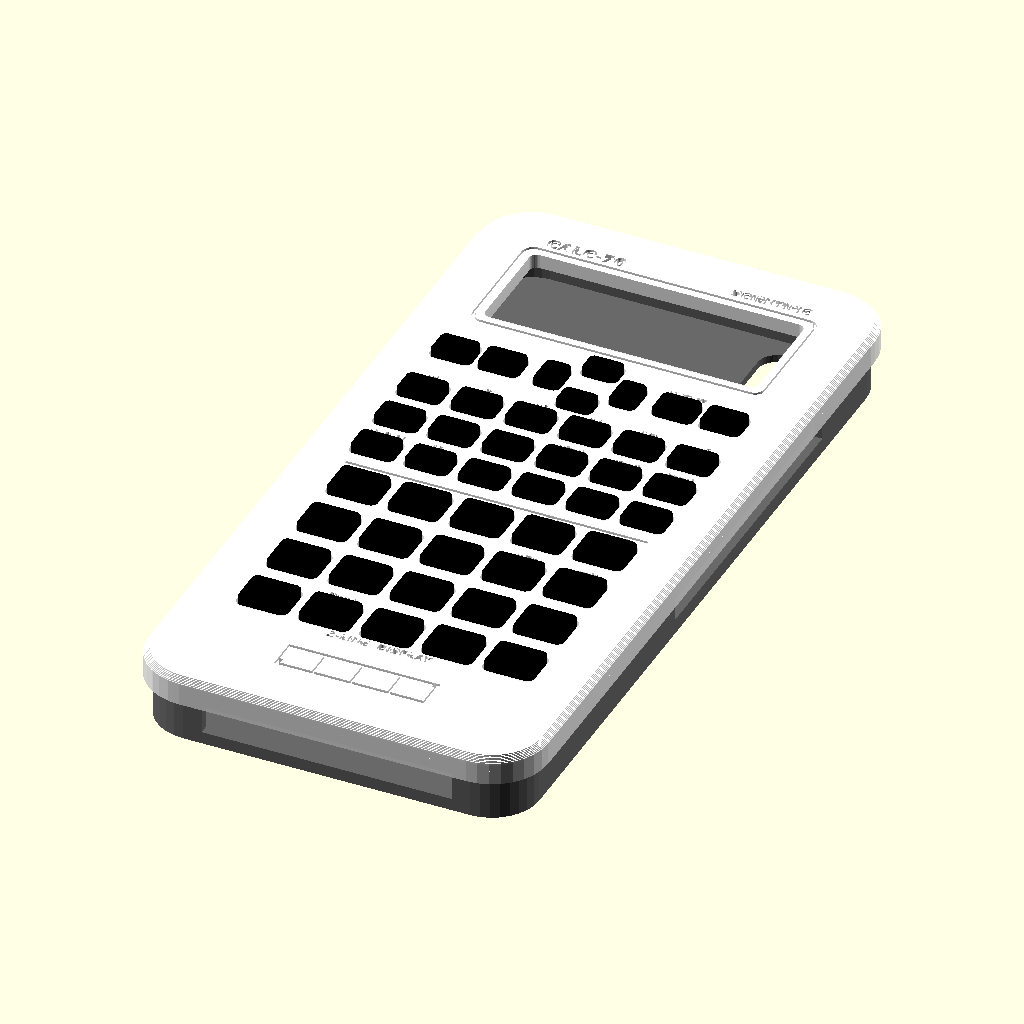
Cell 1: rendered with the file's own defaults.
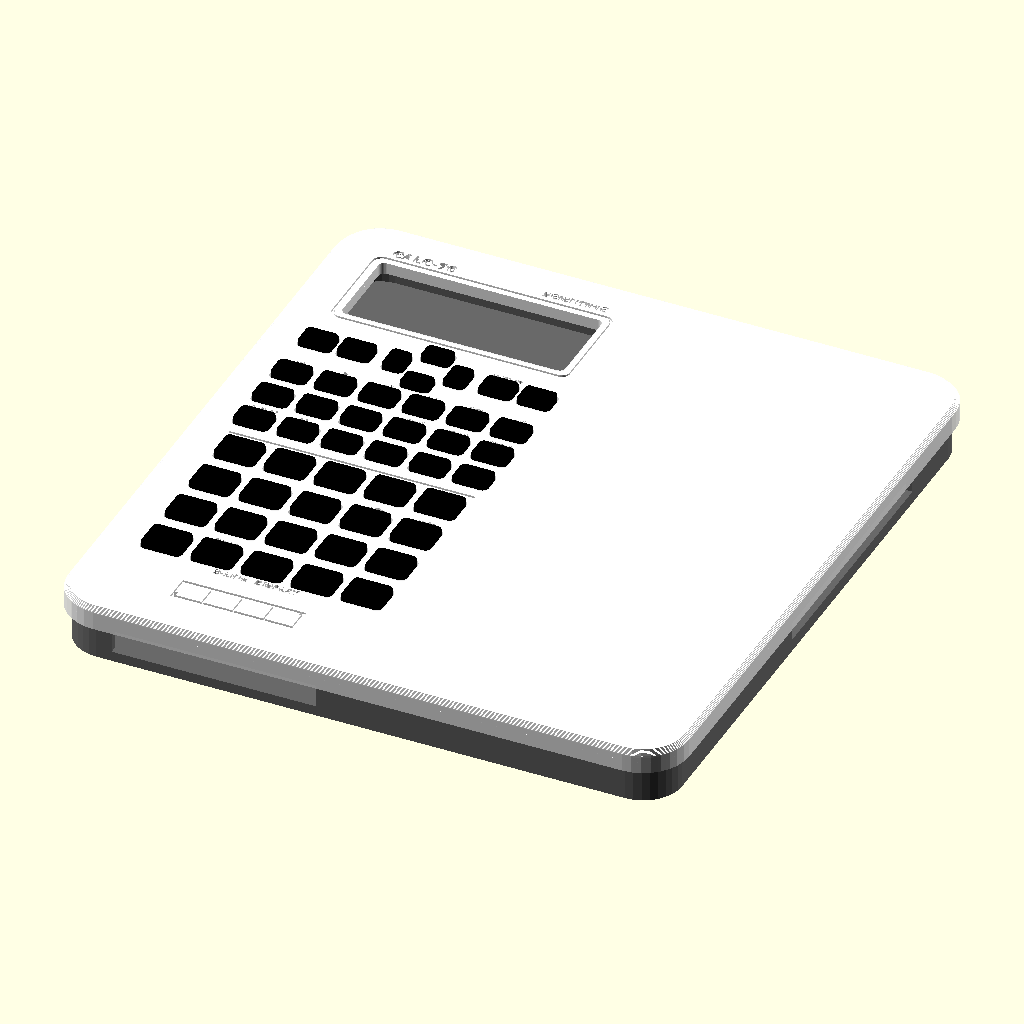
Cell 2: the same model with PW = 153.4.
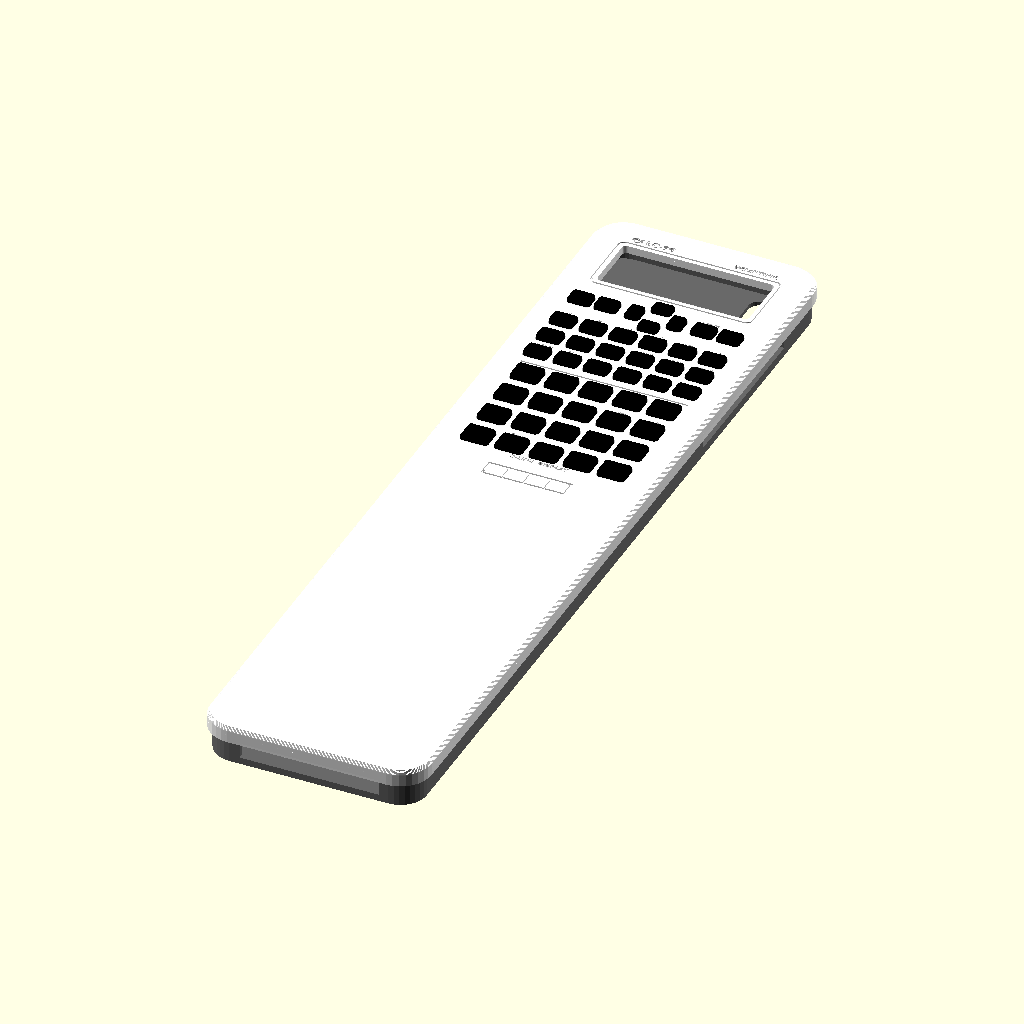
Cell 3: the same model with PH = 328.6.
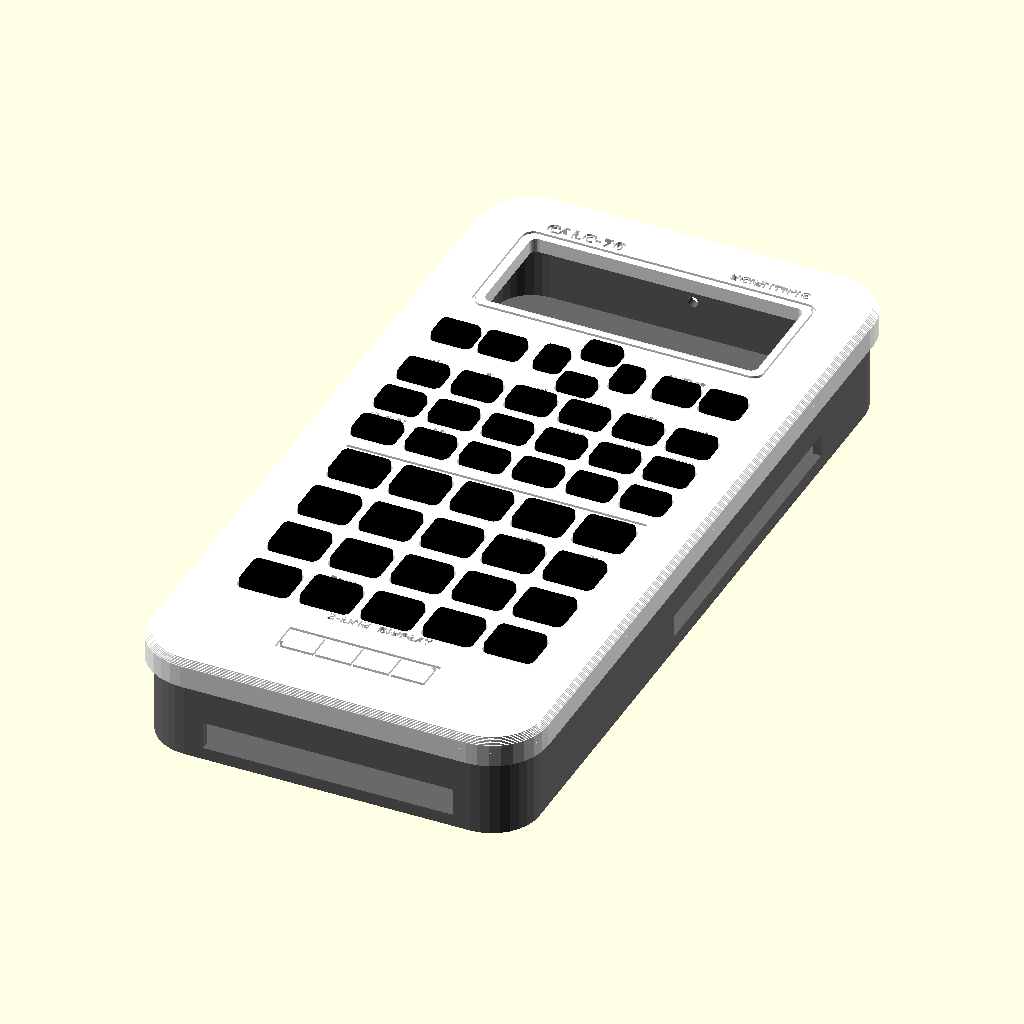
Cell 4 — PT set to 15.8, the other parameters unchanged.
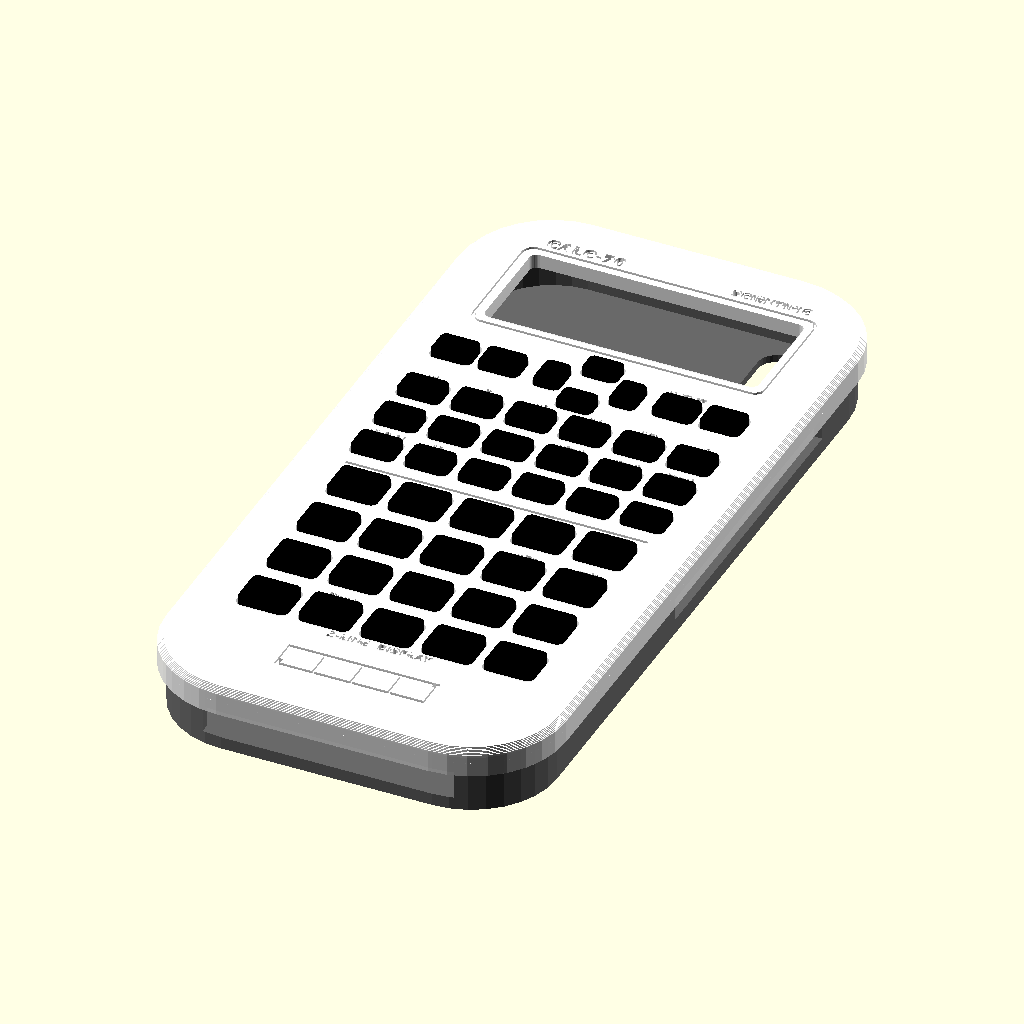
Cell 5: the same model with PR = 16.
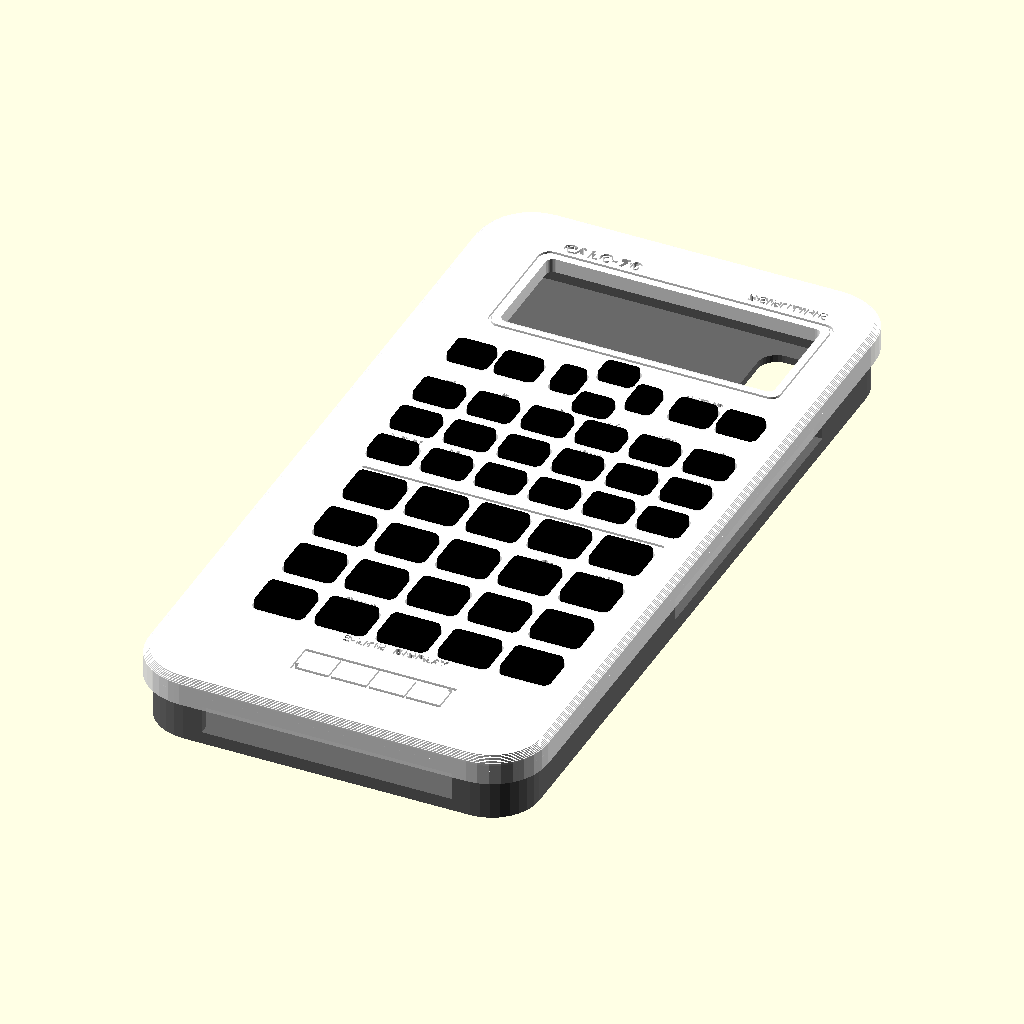
Cell 6: the same model with SX = 6.9.
All cells are drawn from the same view direction (rotation 55°, 0°, 25°, orthographic, colour scheme Cornfield), but the view is re-fitted for each cell, so position and scale can differ between cells as well as the parameter.
The OpenSCAD source (funda/funda_a70.scad):
// =====================================================================
//  Funda calculadora científica para Samsung Galaxy A70
//  Piezas:  "carcasa"  (TPU 95A)  — sostiene el celular, deja libre la cámara
//           "placa"    (PLA/PETG) — tapa frontal a presión, ventana del display y agujeros de teclas
//           "membrana" (TPU 95A)  — lámina resorte que sostiene las teclas
//           "teclas"   (PLA conductor, o PLA normal + cinta de cobre)
//  Exportar: openscad -D 'PART="placa"' -o placa.stl funda_a70.scad
//  ¡MIDE TU CELULAR CON VERNIER Y AJUSTA LOS VALORES DE "CELULAR" ANTES DE IMPRIMIR!
// =====================================================================

PART = "ensamble";   // carcasa | placa | membrana | teclas | ensamble
$fn = 32;
FONT = "DejaVu Sans:style=Bold";

// ---------- CELULAR (Galaxy A70, valores de ficha; verificar) ----------
PW = 76.7;    // ancho
PH = 164.3;   // alto
PT = 7.9;     // grosor
PR = 8.0;     // radio de esquinas
SX = 3.45;    // borde izq. del celular -> borde izq. de la pantalla
SY = 3.8;     // borde sup. del celular -> borde sup. de la pantalla
SCREEN_W = 69.8;

// cámara trasera (vista de frente: queda arriba a la DERECHA)
CAM_X0 = 5;  CAM_W = 16;   // desde el borde derecho
CAM_Y0 = 4;  CAM_H = 40;   // desde el borde superior
// botones (lado derecho) y puertos (abajo), medidos desde el borde superior / izquierdo
BTN_Y0 = 28; BTN_Y1 = 95;
PORT_X0 = 12; PORT_X1 = 65;

// ---------- CARCASA ----------
CL   = 0.2;   // holgura celular-carcasa
WALL = 1.8;
BACK = 1.6;
LIP  = 1.6;   // ceja que sujeta el vidrio
LIPH = 0.8;
RISE = 2.6;   // altura de la pared sobre el vidrio (espacio para teclas)
ZG = BACK + PT;     // plano del vidrio
ZT = ZG + RISE;     // borde superior de la carcasa = cara inferior de la placa

// ---------- PLACA ----------
PLT  = 3.0;   // espesor
CHF  = 1.2;   // chaflán del borde superior de la placa
SKC  = 0.25;  // holgura de la falda
SKW  = 1.6;   // pared de la falda
SKD  = 3.0;   // profundidad de la falda
ENG  = 0.5;   // profundidad del grabado

// ---------- TECLADO: distribución en layout.scad (generada por gen_layout.py, igual que la app) ----------
include <layout.scad>
HOLE = 0.6;                            // holgura agujero placa
FLW = 1.4; FLT = 0.6;                  // pestaña de retención bajo la placa
MAT = 0.6;                             // espesor membrana
GAP = 0.7;                             // punta -> vidrio en reposo (recorrido)
PROT = 1.8;                            // cuánto sobresale la tecla de la placa
KR = 1.3;                              // radio esquinas tecla
BOSS = 3.0; PIN = 2.0; PINHOLE = 2.3;

Z_FL  = ZT - FLT;          // inicio de la pestaña
Z_MAT = Z_FL - MAT;        // cara inferior de la membrana
Z_TIP = ZG + GAP;          // punta en reposo
function NECKD(k) = min(min(k[2], k[3]) - 0.8, 6.5);

// ---------- utilidades ----------
// pantalla (x derecha, y abajo) -> celular (x derecha, y arriba)
function P(sx, sy) = [SX + sx, PH - (SY + sy)];
function KC(k) = P(k[0], k[1]);

module outline(o) { offset(r = PR + o) offset(delta = -PR) square([PW, PH]); }
module rrect(w, h, r) { offset(r = r) offset(delta = -r) square([w, h], center = true); }
function tsize(k) = min(k[3] * (k[6] == "d" ? 0.48 : 0.36), (k[2] - 1.6) / max(1, len(k[4])) * 1.45);

// =====================================================================
module carcasa() {
  difference() {
    union() {
      // fondo + paredes hasta ZT
      linear_extrude(ZT) outline(CL + WALL);
    }
    // hueco del celular
    translate([0,0,BACK]) linear_extrude(PT + 0.01) outline(CL);
    // por encima de la ceja
    translate([0,0,ZG + LIPH]) linear_extrude(RISE) outline(CL);
    // abertura de la ceja (pantalla)
    translate([0,0,ZG - 0.1]) linear_extrude(LIPH + 0.2) outline(-LIP);
    // cámara
    translate([PW - CAM_X0 - CAM_W, PH - CAM_Y0 - CAM_H, -1])
      linear_extrude(BACK + 2) offset(r = 4) offset(delta = -4) square([CAM_W, CAM_H]);
    // botones laterales
    translate([PW - 1, PH - BTN_Y1, BACK + 1.6]) cube([WALL + CL + 3, BTN_Y1 - BTN_Y0, 4.8]);
    // puertos inferiores
    translate([PORT_X0, -WALL - 2, BACK + 1.0]) cube([PORT_X1 - PORT_X0, WALL + CL + 3, 5.9]);
    // micrófono superior
    translate([PW/2, PH - 1, BACK + PT/2]) rotate([-90,0,0]) cylinder(d = 2.2, h = WALL + 3);
  }
}

// =====================================================================
module placa() {
  difference() {
    union() {
      translate([0,0,ZT]) linear_extrude(PLT - CHF) outline(CL + WALL + SKC + SKW);
      for (i = [0:5]) translate([0,0,ZT + PLT - CHF + i*CHF/6]) linear_extrude(CHF/6 + 0.01)
        outline(CL + WALL + SKC + SKW - (i+1)*CHF/6);
      // falda
      translate([0,0,ZT - SKD]) linear_extrude(SKD + 0.01)
        difference() { outline(CL + WALL + SKC + SKW); outline(CL + WALL + SKC); }
      // nervio perimetral + bosses que sujetan la membrana
      translate([0,0,Z_FL]) linear_extrude(FLT + 0.01) {
        difference() { mat_outline(0); mat_outline(-1.5); }
        for (p = PINS) translate(P(p[0], p[1])) circle(d = BOSS);
      }
      translate([0,0,Z_MAT]) linear_extrude(MAT + 0.01) for (p = PINS) translate(P(p[0], p[1])) circle(d = PIN);
    }
    // ventana del display
    translate(concat(P(LCD[0], LCD[1] + LCD[3]), [ZT - 1]))
      linear_extrude(PLT + 2) offset(r = 1.5) offset(delta = -1.5) square([LCD[2], LCD[3]]);
    // marco grabado alrededor del display
    translate(concat(P(LCD[0] - 2.2, LCD[1] + LCD[3] + 2.2), [ZT + PLT - ENG])) linear_extrude(ENG + 1)
      difference() {
        offset(r = 2.5) offset(delta = -2.5) square([LCD[2] + 4.4, LCD[3] + 4.4]);
        translate([0.6, 0.6]) offset(r = 2.0) offset(delta = -2.0) square([LCD[2] + 3.2, LCD[3] + 3.2]);
      }
    // agujeros de teclas
    for (k = KEYS) translate(concat(KC(k), [ZT - 1]))
      linear_extrude(PLT + 2) rrect(k[2] + HOLE, k[3] + HOLE, KR + HOLE/2);
    // etiquetas SHIFT grabadas sobre cada tecla
    for (k = KEYS) if (k[5] != "")
      translate(concat(KC(k) + [0, (k[3] + HOLE)/2 + 1.25], [ZT + PLT - ENG]))
        linear_extrude(ENG + 1) text(k[5], size = 1.6, font = FONT, halign = "center", valign = "center");
    // línea que separa funciones del bloque numérico
    translate(concat(P(3, SEP_Y), [ZT + PLT - ENG])) translate([0, -0.3]) cube([SCREEN_W - 6, 0.6, ENG + 1]);
    // nombre arriba (diseño propio)
    translate(concat(P(LCD[0] + 1, 2.6), [ZT + PLT - ENG]))
      linear_extrude(ENG + 1) text("CALC-70", size = 2.6, font = FONT, halign = "left", valign = "center");
    translate(concat(P(LCD[0] + LCD[2] - 1, 2.6), [ZT + PLT - ENG]))
      linear_extrude(ENG + 1) text("SCIENTIFIC", size = 2.0, font = FONT, halign = "right", valign = "center");
    // panel "solar" decorativo abajo
    translate(concat(P(SCREEN_W/2 - 16, 152), [ZT + PLT - ENG])) linear_extrude(ENG + 1)
      difference() { square([32, 7]); translate([0.7, 0.7]) square([30.6, 5.6]); }
    for (i = [1:3]) translate(concat(P(SCREEN_W/2 - 16 + 8*i, 152), [ZT + PLT - ENG])) translate([-0.25, 0]) cube([0.5, 7, ENG + 1]);
    translate(concat(P(SCREEN_W/2, 138.5), [ZT + PLT - ENG]))
      linear_extrude(ENG + 1) text("2-LINE  DISPLAY", size = 1.8, font = FONT, halign = "center", valign = "center");
  }
}

// =====================================================================
module mat_outline(o) {
  translate(P(MATR[0] - o, MATR[1] + MATR[3] + o)) offset(r = 2) offset(delta = -2)
    square([MATR[2] + 2*o, MATR[3] + 2*o]);
}

module membrana(flat = false) {
  translate([0,0, flat ? 0 : Z_MAT]) linear_extrude(MAT) difference() {
    mat_outline(0);
    for (k = KEYS) translate(KC(k)) circle(d = NECKD(k) - 0.4, $fn = 40);
    for (p = PINS) translate(P(p[0], p[1])) circle(d = PINHOLE);
  }
}

// =====================================================================
// Tecla en posición de uso (z = 0 en la punta)
TECLA_ALTO = (ZT + PLT + PROT) - Z_TIP;
module tecla(k) {
  hcap = PLT + PROT;   // tramo que atraviesa la placa
  difference() {
    union() {
      cylinder(d = NECKD(k), h = Z_FL - Z_TIP + 0.01, $fn = 40);                      // punta + cuello
      translate([0,0, Z_FL - Z_TIP]) linear_extrude(FLT) rrect(k[2] + FLW, k[3] + FLW, KR + FLW/2); // pestaña
      translate([0,0, ZT - Z_TIP]) linear_extrude(hcap - 0.6) rrect(k[2], k[3], KR);  // cuerpo
      for (i = [0:2]) translate([0,0, ZT - Z_TIP + hcap - 0.6 + i*0.2])                 // borde redondeado
        linear_extrude(0.21) rrect(k[2] - [0.15,0.4,0.8][i]*2, k[3] - [0.15,0.4,0.8][i]*2, max(0.3, KR - [0.15,0.4,0.8][i]));
    }
    translate([0,0, TECLA_ALTO - ENG]) linear_extrude(ENG + 1)
      text(k[4], size = tsize(k), font = FONT, halign = "center", valign = "center");
  }
}

// Todas las teclas acostadas para imprimir (cara superior contra la cama), en su misma posición relativa
module teclas_impresion(grupos = "cpfdna") {
  for (k = KEYS) if (search(k[6], grupos) != []) translate(concat(KC(k), [TECLA_ALTO])) rotate([180,0,0]) tecla(k);
}

// =====================================================================
if (PART == "carcasa")  carcasa();
if (PART == "placa")    translate([0,0, ZT + PLT]) rotate([180,0,0]) translate([0,0,0]) placa();  // cara superior abajo
if (PART == "membrana") membrana(true);
if (PART == "teclas")   teclas_impresion();
// por color: control y flechas (gris), funciones (negro), números (blanco), operaciones (gris oscuro), DEL/AC (color acento)
if (PART == "teclas_control")     teclas_impresion("cp");
if (PART == "teclas_funciones")   teclas_impresion("f");
if (PART == "teclas_numeros")     teclas_impresion("d");
if (PART == "teclas_operaciones") teclas_impresion("n");
if (PART == "teclas_del_ac")      teclas_impresion("a");
if (PART == "ensamble") {
  color("dimgray") carcasa();
  color("white", 0.9) placa();
  color("orange") membrana();
  for (k = KEYS) translate(concat(KC(k), [Z_TIP])) color("black") tecla(k);
}
Customizer parameters (derived from the source; name, type, default, range or options):
PART: string, default "ensamble"
FONT: string, default "DejaVu Sans:style=Bold"
PW: number, default 76.7
PH: number, default 164.3
PT: number, default 7.9
PR: number, default 8
SX: number, default 3.45
SY: number, default 3.8
SCREEN_W: number, default 69.8
CL: number, default 0.2
WALL: number, default 1.8
BACK: number, default 1.6
LIP: number, default 1.6
LIPH: number, default 0.8
RISE: number, default 2.6
PLT: number, default 3
CHF: number, default 1.2
SKC: number, default 0.25
SKW: number, default 1.6
SKD: number, default 3
ENG: number, default 0.5
HOLE: number, default 0.6
MAT: number, default 0.6
GAP: number, default 0.7
PROT: number, default 1.8
KR: number, default 1.3
